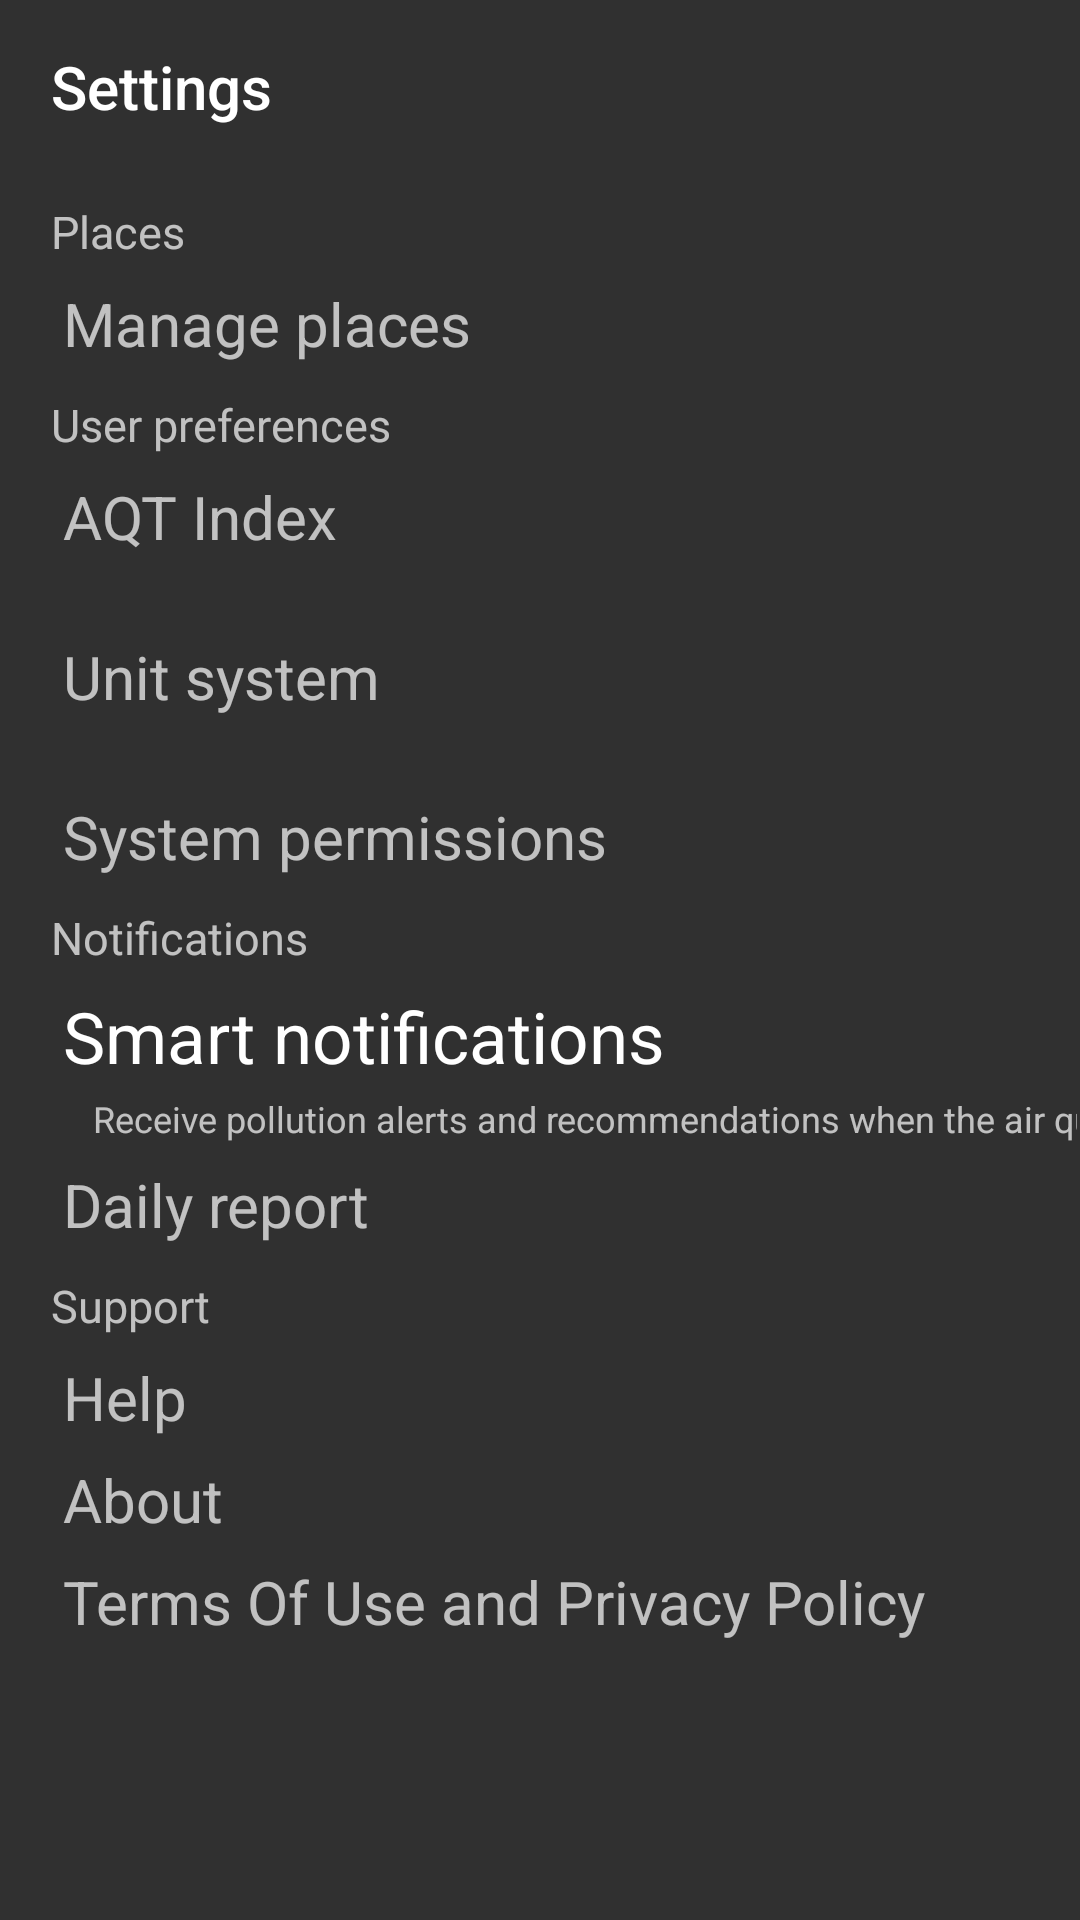

This screen was rendered from an Android layout file. Write that file and the resources it references.
<!-- AndroidManifest.xml: application theme Theme.AppCompat.NoActionBar -->
<!-- res/layout/settings_list_fragment.xml -->
<?xml version="1.0" encoding="utf-8"?>
<FrameLayout xmlns:android="http://schemas.android.com/apk/res/android"
    xmlns:app="http://schemas.android.com/apk/res-auto"
    xmlns:tools="http://schemas.android.com/tools"
    android:layout_width="match_parent"
    android:layout_height="match_parent"
    tools:context=".submenuFragments.SettingsListFragment">
    <ScrollView
        android:layout_width="match_parent"
        android:layout_height="match_parent"
        android:layout_marginStart="1dp"
        android:layout_marginLeft="1dp"
        android:layout_marginTop="1dp"
        android:layout_marginEnd="1dp"
        android:layout_marginRight="1dp"
        android:layout_weight="1"
        android:scrollbars="none"
        >
    <TableLayout
        android:id="@+id/settingsFragmentList"
        android:layout_width="match_parent"
        android:layout_height="match_parent"

        >
        <androidx.appcompat.widget.Toolbar
            android:id="@+id/settingsTitle"
            android:layout_width="match_parent"
            android:layout_height="wrap_content"
            app:title="@string/settings"
            />

        
        <TableRow
            android:id="@+id/places"
            android:layout_width="match_parent"
            android:layout_height="match_parent"
            android:layout_marginTop="10dp"
            android:layout_marginLeft="16dp"
            >

            <TextView
                android:layout_width="match_parent"
                android:layout_height="wrap_content"


                android:text="@string/places"
                android:textSize="15sp" />

        </TableRow>



        
        <TableRow

            android:layout_width="match_parent"
            android:layout_height="match_parent"
            android:layout_marginTop="7dp"
            android:layout_marginLeft="20dp"
            >

           <TextView
                android:id="@+id/managePlaces"
                android:layout_width="match_parent"
                android:layout_height="wrap_content"
                android:clickable="true"
                android:state_pressed="true"
                android:color="#3A8969"
                android:text="@string/manage_places"
                android:textSize="20sp" />

        </TableRow>


        
        <TableRow
            android:id="@+id/userPreferencesCategory"
            android:layout_width="match_parent"
            android:layout_height="match_parent"
            android:layout_marginTop="10dp"
            android:layout_marginLeft="16dp">

            <TextView
                android:layout_width="match_parent"
                android:layout_height="wrap_content"


                android:text="@string/user_preferences"
                android:textSize="15sp" />

        </TableRow>
        
        <TableRow

            android:layout_width="match_parent"
            android:layout_height="match_parent"
            android:layout_marginTop="7dp"
            android:layout_marginLeft="20dp">

            <TextView
                android:id="@+id/aqiIndex"
                android:layout_width="match_parent"
                android:layout_height="wrap_content"
                android:clickable="true"
                android:text="@string/aqi_index"
                android:textSize="20sp"
                />

        </TableRow>

        
        <TableRow

            android:layout_width="match_parent"
            android:layout_height="match_parent"
            android:layout_marginTop="3dp"
            android:layout_marginLeft="30dp">

            <TextView
                android:id="@+id/aqiIndexInfo"
                android:layout_width="match_parent"
                android:layout_height="wrap_content"

                android:textSize="12sp"
                />

        </TableRow>
         
        <TableRow

            android:layout_width="match_parent"
            android:layout_height="match_parent"
            android:layout_marginTop="7dp"
            android:layout_marginLeft="20dp">

            <TextView
                android:id="@+id/unitSystem"
                android:layout_width="match_parent"
                android:layout_height="wrap_content"

                android:clickable="true"
                android:text="@string/unit_system"
                android:textSize="20sp"
                />
        </TableRow>
          
        <TableRow

            android:layout_width="match_parent"
            android:layout_height="match_parent"
            android:layout_marginTop="3dp"
            android:layout_marginLeft="30dp">

            <TextView
                android:id="@+id/unitSystemInfo"
                android:layout_width="match_parent"
                android:layout_height="wrap_content"

                android:textSize="12sp"
                />

        </TableRow>
        
        <TableRow
            android:id="@+id/systemPermissions"
            android:layout_width="match_parent"
            android:layout_height="match_parent"
            android:layout_marginTop="7dp"
            android:layout_marginLeft="20dp">

            <TextView
                android:layout_width="match_parent"
                android:layout_height="wrap_content"

                android:clickable="true"
                android:text="@string/system_permissions"
                android:textSize="20sp" />
        </TableRow>


        
        <TableRow
            android:id="@+id/notifictionsCategory"
            android:layout_width="match_parent"
            android:layout_height="match_parent"
            android:layout_marginTop="10dp"
            android:layout_marginLeft="16dp">

            <TextView
                android:layout_width="match_parent"
                android:layout_height="wrap_content"


                android:text="@string/notifications"
                android:textSize="15sp"/>
        </TableRow>

        <TableRow
            android:id="@+id/smartNotifications"
            android:layout_width="match_parent"
            android:layout_height="wrap_content"
            android:layout_marginTop="7dp"
            android:layout_marginLeft="20dp">

            <CheckBox
                android:layout_width="match_parent"
                android:layout_height="wrap_content"
                android:autoSizeTextType="uniform"
                android:breakStrategy="balanced"
                android:autoSizeMaxTextSize="24sp"
                android:autoSizeMinTextSize="12sp"
                android:clickable="true"
                android:text="@string/smart_notifications"
                android:textSize="20sp"
                android:button="@null"
                android:drawableRight="?android:attr/listChoiceIndicatorMultiple"

                />
        </TableRow>

        <TableRow

            android:layout_width="match_parent"
            android:layout_height="match_parent"
            android:layout_marginTop="3dp"
            android:layout_marginLeft="30dp">

            <TextView
                android:id="@+id/smartNotificationsInfo"
                android:layout_width="match_parent"
                android:layout_height="wrap_content"
                android:text="@string/smart_notifications_more_info"
                android:textSize="12sp"
                />

        </TableRow>

        <TableRow
            android:id="@+id/dailyReport"
            android:layout_width="match_parent"
            android:layout_height="match_parent"
            android:layout_marginTop="7dp"
            android:layout_marginLeft="20dp">

            <TextView
                android:layout_width="match_parent"
                android:layout_height="wrap_content"

                android:clickable="true"
                android:text="@string/daily_report"
                android:textSize="20sp"
                android:onClick="applyDailyReport"/>
        </TableRow>
        
        <TableRow
            android:id="@+id/supportCategory"
            android:layout_width="match_parent"
            android:layout_height="match_parent"
            android:layout_marginTop="10dp"
            android:layout_marginLeft="16dp">

            <TextView
                android:layout_width="match_parent"
                android:layout_height="wrap_content"

                android:textSize="15sp"
                android:text="@string/support"
                />
        </TableRow>

        <TableRow
            android:id="@+id/help"
            android:layout_width="match_parent"
            android:layout_height="match_parent"
            android:layout_marginTop="7dp"
            android:layout_marginLeft="20dp">

            <TextView
                android:layout_width="match_parent"
                android:layout_height="wrap_content"

                android:clickable="true"
                android:text="@string/help"
                android:textSize="20sp"
                android:onClick="showHelp"/>
        </TableRow>

        <TableRow
            android:id="@+id/aboutAqt"
            android:layout_width="match_parent"
            android:layout_height="match_parent"
            android:layout_marginTop="7dp"
            android:layout_marginLeft="20dp">

            <TextView
                android:layout_width="match_parent"
                android:layout_height="wrap_content"

                android:clickable="true"
                android:textSize="20sp"
                android:text="@string/about"
                android:onClick="showAbout"/>
        </TableRow>

        <TableRow
            android:id="@+id/termsOfUse"
            android:layout_width="match_parent"
            android:layout_height="match_parent"
            android:layout_marginTop="7dp"
            android:layout_marginLeft="20dp">

            <TextView
                android:layout_width="match_parent"
                android:layout_height="wrap_content"

                android:clickable="true"
                android:textSize="20sp"
                android:text="@string/terms_of_use"
                android:onClick="showTermsOfUse"/>
        </TableRow>







    </TableLayout>
    </ScrollView>
</FrameLayout>
<!-- resources referenced by this layout -->
<resources>
  <string name="about">About</string>
  <string name="aqi_index">AQT Index</string>
  <string name="daily_report">Daily report</string>
  <string name="help">Help</string>
  <string name="manage_places">Manage places</string>
  <string name="notifications">Notifications</string>
  <string name="places">Places</string>
  <string name="settings">Settings</string>
  <string name="smart_notifications">Smart notifications</string>
  <string name="smart_notifications_more_info">Receive pollution alerts and recommendations when the air
       quality is improving or getting worse for your health</string>
  <string name="support">Support</string>
  <string name="system_permissions">System permissions</string>
  <string name="terms_of_use">Terms Of Use and Privacy Policy</string>s
  <string name="unit_system">Unit system</string>
  <string name="user_preferences">User preferences</string>
</resources>
